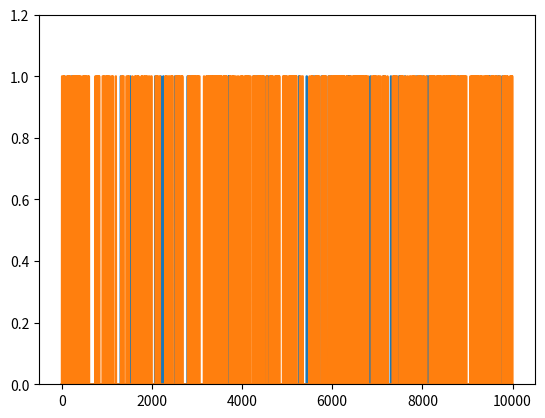

This figure's Python source:
# import libraries
import matplotlib.pyplot as plt
import numpy as np

## generate two long-spike time series

N = 10000
spikeDur  = 10  # a.u. but must be an even number
spikeNumA = .01 # in proportion of total number of points
spikeNumB = .05 # in proportion of total number of points

# initialize to zeros
spike_tsA = np.zeros(N)
spike_tsB = np.zeros(N)


### populate time series A
spiketimesA = np.random.randint(0,N,int(N*spikeNumA))

# flesh out spikes (loop per spike)
for spikei in range(len(spiketimesA)):
    
    # find boundaries
    bnd_pre = int( max(0,spiketimesA[spikei]-spikeDur/2) )
    bnd_pst = int( min(N,spiketimesA[spikei]+spikeDur/2) )
    
    # fill in with ones
    spike_tsA[bnd_pre:bnd_pst] = 1


# ### repeat for time series 2
spiketimesB = np.random.randint(0,N,int(N*spikeNumB))
# spiketimesB[:len(spiketimesA)] = spiketimesA # induce strong conditional probability

# flesh out spikes (loop per spike)
for spikei in range(len(spiketimesB)):
    
    # find boundaries
    bnd_pre = int( max(0,spiketimesB[spikei]-spikeDur/2) )
    bnd_pst = int( min(N,spiketimesB[spikei]+spikeDur/2) )
    
    # fill in with ones
    spike_tsB[bnd_pre:bnd_pst] = 1


## let's see what they look like

plt.plot(range(N),spike_tsA, range(N),spike_tsB)
plt.ylim([0,1.2])
# plt.xlim([2000,2500])
plt.show()

## compute their probabilities and intersection

# probabilities
probA = sum(spike_tsA==1) / N
probB = np.mean(spike_tsB)

# joint probability
probAB = np.mean(spike_tsA+spike_tsB==2)

print(probA,probB,probAB)

## compute the conditional probabilities

# p(A|B)
pAgivenB = probAB/probB

# p(B|A)
pBgivenA = probAB/probA

# print a little report
print('P(A)   = %g'%probA)
print('P(A|B) = %g'%pAgivenB)
print('P(B)   = %g'%probB)
print('P(B|A) = %g'%pBgivenA)